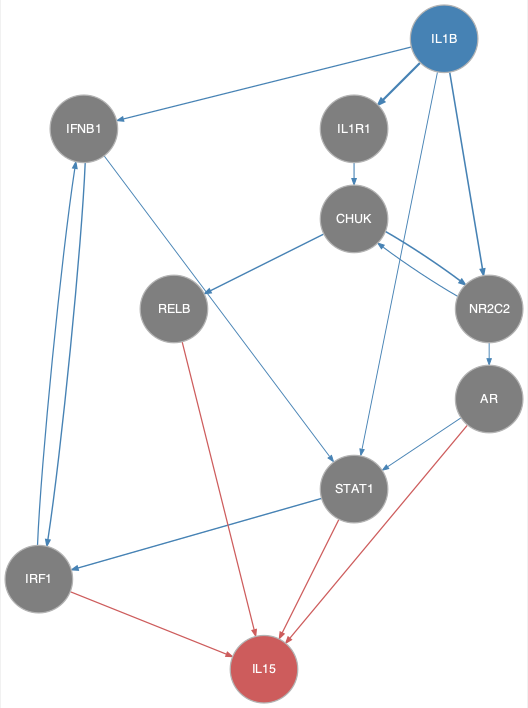

The table this chart was drawn from, first rows:
from	to
AR	STAT1
CHUK	NR2C2
CHUK	RELB
IFNB1	IRF1
IFNB1	STAT1
IL1B	IFNB1
IL1B	IL1R1
IL1B	NR2C2
IL1B	STAT1
IL1R1	CHUK
IRF1	IFNB1
NR2C2	AR
NR2C2	CHUK
STAT1	IRF1
AR	IL15
IRF1	IL15
RELB	IL15
STAT1	IL15
